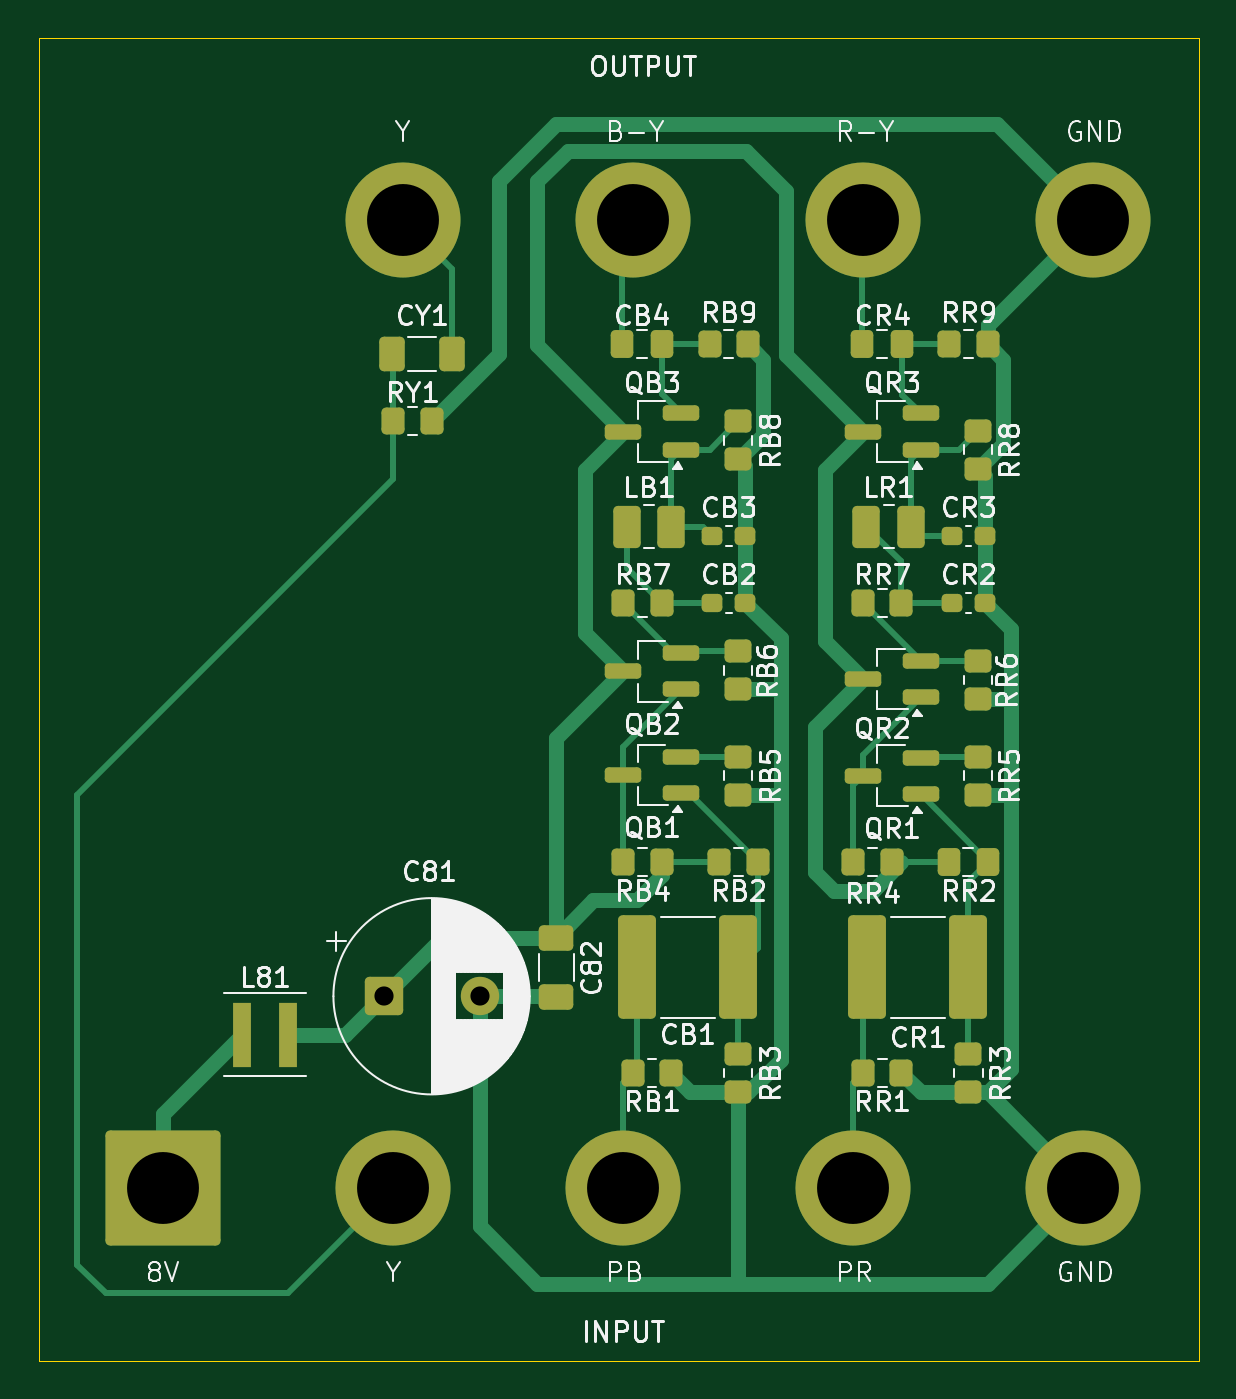
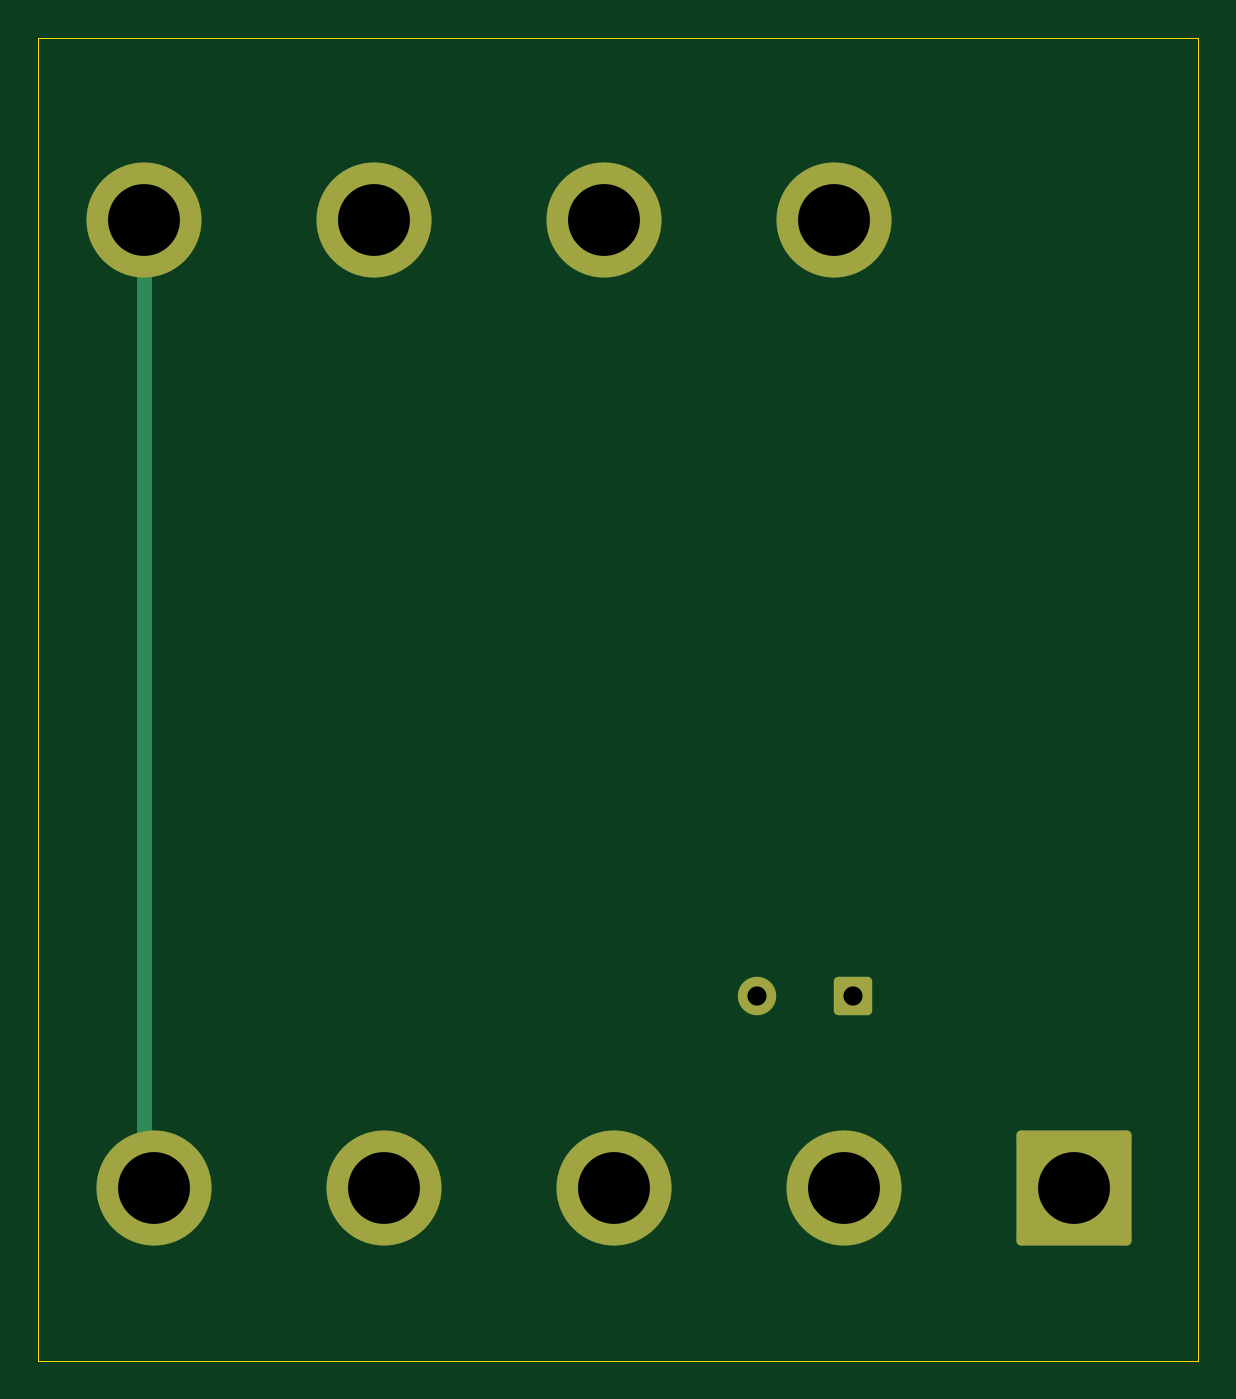
Circuit board: 11 layer files. Board 60.5 x 69.0 mm.
- bottom_copper: YUV Circuit-B_Cu.gbl (2395 bytes)
- bottom_mask: YUV Circuit-B_Mask.gbs (1677 bytes)
- paste: YUV Circuit-B_Paste.gbp (469 bytes)
- bottom_silk: YUV Circuit-B_Silkscreen.gbo (1689 bytes)
- outline: YUV Circuit-Edge_Cuts.gm1 (634 bytes)
- top_copper: YUV Circuit-F_Cu.gtl (19390 bytes)
- top_mask: YUV Circuit-F_Mask.gts (5980 bytes)
- paste: YUV Circuit-F_Paste.gtp (5329 bytes)
- top_silk: YUV Circuit-F_Silkscreen.gto (117385 bytes)
- drill: YUV Circuit-NPTH.drl (281 bytes)
- drill: YUV Circuit-PTH.drl (564 bytes)

=== bottom_copper: YUV Circuit-B_Cu.gbl (2395 bytes, source withheld) ===
=== bottom_mask: YUV Circuit-B_Mask.gbs (1677 bytes, source withheld) ===
=== paste: YUV Circuit-B_Paste.gbp ===
%TF.GenerationSoftware,KiCad,Pcbnew,9.0.4*%
%TF.CreationDate,2025-09-14T16:42:59+08:00*%
%TF.ProjectId,YUV Circuit,59555620-4369-4726-9375-69742e6b6963,rev?*%
%TF.SameCoordinates,Original*%
%TF.FileFunction,Paste,Bot*%
%TF.FilePolarity,Positive*%
%FSLAX46Y46*%
G04 Gerber Fmt 4.6, Leading zero omitted, Abs format (unit mm)*
G04 Created by KiCad (PCBNEW 9.0.4) date 2025-09-14 16:42:59*
%MOMM*%
%LPD*%
G01*
G04 APERTURE LIST*
G04 APERTURE END LIST*
M02*

=== bottom_silk: YUV Circuit-B_Silkscreen.gbo (1689 bytes, source withheld) ===
=== outline: YUV Circuit-Edge_Cuts.gm1 ===
%TF.GenerationSoftware,KiCad,Pcbnew,9.0.4*%
%TF.CreationDate,2025-09-14T16:43:00+08:00*%
%TF.ProjectId,YUV Circuit,59555620-4369-4726-9375-69742e6b6963,rev?*%
%TF.SameCoordinates,Original*%
%TF.FileFunction,Profile,NP*%
%FSLAX46Y46*%
G04 Gerber Fmt 4.6, Leading zero omitted, Abs format (unit mm)*
G04 Created by KiCad (PCBNEW 9.0.4) date 2025-09-14 16:43:00*
%MOMM*%
%LPD*%
G01*
G04 APERTURE LIST*
%TA.AperFunction,Profile*%
%ADD10C,0.050000*%
%TD*%
G04 APERTURE END LIST*
D10*
X139500000Y-77000000D02*
X200000000Y-77000000D01*
X200000000Y-146000000D01*
X139500000Y-146000000D01*
X139500000Y-77000000D01*
M02*

=== top_copper: YUV Circuit-F_Cu.gtl (19390 bytes, source omitted) ===
=== top_mask: YUV Circuit-F_Mask.gts ===
%TF.GenerationSoftware,KiCad,Pcbnew,9.0.4*%
%TF.CreationDate,2025-09-14T16:43:00+08:00*%
%TF.ProjectId,YUV Circuit,59555620-4369-4726-9375-69742e6b6963,rev?*%
%TF.SameCoordinates,Original*%
%TF.FileFunction,Soldermask,Top*%
%TF.FilePolarity,Negative*%
%FSLAX46Y46*%
G04 Gerber Fmt 4.6, Leading zero omitted, Abs format (unit mm)*
G04 Created by KiCad (PCBNEW 9.0.4) date 2025-09-14 16:43:00*
%MOMM*%
%LPD*%
G01*
G04 APERTURE LIST*
G04 Aperture macros list*
%AMRoundRect*
0 Rectangle with rounded corners*
0 $1 Rounding radius*
0 $2 $3 $4 $5 $6 $7 $8 $9 X,Y pos of 4 corners*
0 Add a 4 corners polygon primitive as box body*
4,1,4,$2,$3,$4,$5,$6,$7,$8,$9,$2,$3,0*
0 Add four circle primitives for the rounded corners*
1,1,$1+$1,$2,$3*
1,1,$1+$1,$4,$5*
1,1,$1+$1,$6,$7*
1,1,$1+$1,$8,$9*
0 Add four rect primitives between the rounded corners*
20,1,$1+$1,$2,$3,$4,$5,0*
20,1,$1+$1,$4,$5,$6,$7,0*
20,1,$1+$1,$6,$7,$8,$9,0*
20,1,$1+$1,$8,$9,$2,$3,0*%
G04 Aperture macros list end*
%ADD10C,6.000000*%
%ADD11RoundRect,0.250002X-2.749998X-2.749998X2.749998X-2.749998X2.749998X2.749998X-2.749998X2.749998X0*%
%ADD12RoundRect,0.250000X0.350000X0.450000X-0.350000X0.450000X-0.350000X-0.450000X0.350000X-0.450000X0*%
%ADD13RoundRect,0.250000X-0.450000X0.350000X-0.450000X-0.350000X0.450000X-0.350000X0.450000X0.350000X0*%
%ADD14RoundRect,0.249999X0.737501X2.450001X-0.737501X2.450001X-0.737501X-2.450001X0.737501X-2.450001X0*%
%ADD15RoundRect,0.250000X-0.337500X-0.475000X0.337500X-0.475000X0.337500X0.475000X-0.337500X0.475000X0*%
%ADD16R,0.980000X3.400000*%
%ADD17RoundRect,0.250000X-0.350000X-0.450000X0.350000X-0.450000X0.350000X0.450000X-0.350000X0.450000X0*%
%ADD18RoundRect,0.200000X0.750000X0.200000X-0.750000X0.200000X-0.750000X-0.200000X0.750000X-0.200000X0*%
%ADD19RoundRect,0.250001X-0.462499X-0.849999X0.462499X-0.849999X0.462499X0.849999X-0.462499X0.849999X0*%
%ADD20RoundRect,0.250000X-0.412500X-0.650000X0.412500X-0.650000X0.412500X0.650000X-0.412500X0.650000X0*%
%ADD21RoundRect,0.250000X0.337500X0.475000X-0.337500X0.475000X-0.337500X-0.475000X0.337500X-0.475000X0*%
%ADD22RoundRect,0.237500X0.300000X0.237500X-0.300000X0.237500X-0.300000X-0.237500X0.300000X-0.237500X0*%
%ADD23RoundRect,0.250000X-0.650000X0.412500X-0.650000X-0.412500X0.650000X-0.412500X0.650000X0.412500X0*%
%ADD24RoundRect,0.250000X-0.750000X-0.750000X0.750000X-0.750000X0.750000X0.750000X-0.750000X0.750000X0*%
%ADD25C,2.000000*%
G04 APERTURE END LIST*
D10*
%TO.C,INPUT*%
X194000000Y-137000000D03*
X182000000Y-137000000D03*
X170000000Y-137000000D03*
X158000000Y-137000000D03*
D11*
X146000000Y-137000000D03*
%TD*%
D12*
%TO.C,RR7*%
X182500000Y-106500000D03*
X184500000Y-106500000D03*
%TD*%
D13*
%TO.C,RR8*%
X188500000Y-99500000D03*
X188500000Y-97500000D03*
%TD*%
D14*
%TO.C,CR1*%
X182725000Y-125500000D03*
X188000000Y-125500000D03*
%TD*%
D15*
%TO.C,RR2*%
X189037500Y-120000000D03*
X186962500Y-120000000D03*
%TD*%
D16*
%TO.C,L81*%
X152500000Y-129000000D03*
X150130000Y-129000000D03*
%TD*%
D17*
%TO.C,RY1*%
X160000000Y-97000000D03*
X158000000Y-97000000D03*
%TD*%
%TO.C,RR1*%
X184500000Y-131000000D03*
X182500000Y-131000000D03*
%TD*%
D10*
%TO.C,OUTPUT*%
X158500000Y-86500000D03*
X170500000Y-86500000D03*
X182500000Y-86500000D03*
X194500000Y-86500000D03*
%TD*%
D17*
%TO.C,RR9*%
X187000000Y-93000000D03*
X189000000Y-93000000D03*
%TD*%
D13*
%TO.C,RR6*%
X188500000Y-109500000D03*
X188500000Y-111500000D03*
%TD*%
%TO.C,RR5*%
X188500000Y-114500000D03*
X188500000Y-116500000D03*
%TD*%
D12*
%TO.C,RR4*%
X184000000Y-120000000D03*
X182000000Y-120000000D03*
%TD*%
D13*
%TO.C,RR3*%
X188000000Y-130000000D03*
X188000000Y-132000000D03*
%TD*%
D17*
%TO.C,RB9*%
X174500000Y-93000000D03*
X176500000Y-93000000D03*
%TD*%
D13*
%TO.C,RB8*%
X176000000Y-97000000D03*
X176000000Y-99000000D03*
%TD*%
D12*
%TO.C,RB7*%
X172000000Y-106500000D03*
X170000000Y-106500000D03*
%TD*%
D13*
%TO.C,RB6*%
X176000000Y-109000000D03*
X176000000Y-111000000D03*
%TD*%
%TO.C,RB5*%
X176000000Y-114500000D03*
X176000000Y-116500000D03*
%TD*%
D12*
%TO.C,RB4*%
X172000000Y-120000000D03*
X170000000Y-120000000D03*
%TD*%
D13*
%TO.C,RB3*%
X176000000Y-130000000D03*
X176000000Y-132000000D03*
%TD*%
D17*
%TO.C,RB2*%
X175000000Y-120000000D03*
X177000000Y-120000000D03*
%TD*%
%TO.C,RB1*%
X170500000Y-131000000D03*
X172500000Y-131000000D03*
%TD*%
D18*
%TO.C,QR3*%
X185500000Y-98500000D03*
X185500000Y-96600000D03*
X182500000Y-97550000D03*
%TD*%
%TO.C,QR2*%
X185500000Y-111400000D03*
X185500000Y-109500000D03*
X182500000Y-110450000D03*
%TD*%
%TO.C,QR1*%
X185500000Y-116450000D03*
X185500000Y-114550000D03*
X182500000Y-115500000D03*
%TD*%
%TO.C,QB3*%
X173000000Y-98500000D03*
X173000000Y-96600000D03*
X170000000Y-97550000D03*
%TD*%
%TO.C,QB2*%
X173000000Y-111000000D03*
X173000000Y-109100000D03*
X170000000Y-110050000D03*
%TD*%
%TO.C,QB1*%
X173000000Y-116400000D03*
X173000000Y-114500000D03*
X170000000Y-115450000D03*
%TD*%
D19*
%TO.C,LR1*%
X182675000Y-102500000D03*
X185000000Y-102500000D03*
%TD*%
%TO.C,LB1*%
X170175000Y-102500000D03*
X172500000Y-102500000D03*
%TD*%
D20*
%TO.C,CY1*%
X157937500Y-93500000D03*
X161062500Y-93500000D03*
%TD*%
D21*
%TO.C,CR4*%
X184537500Y-93000000D03*
X182462500Y-93000000D03*
%TD*%
D22*
%TO.C,CR3*%
X188862500Y-103000000D03*
X187137500Y-103000000D03*
%TD*%
%TO.C,CR2*%
X188862500Y-106500000D03*
X187137500Y-106500000D03*
%TD*%
D21*
%TO.C,CB4*%
X172000000Y-93000000D03*
X169925000Y-93000000D03*
%TD*%
D22*
%TO.C,CB3*%
X176362500Y-103000000D03*
X174637500Y-103000000D03*
%TD*%
%TO.C,CB2*%
X176362500Y-106500000D03*
X174637500Y-106500000D03*
%TD*%
D14*
%TO.C,CB1*%
X176000000Y-125500000D03*
X170725000Y-125500000D03*
%TD*%
D23*
%TO.C,C82*%
X166500000Y-123937500D03*
X166500000Y-127062500D03*
%TD*%
D24*
%TO.C,C81*%
X157500000Y-127000000D03*
D25*
X162500000Y-127000000D03*
%TD*%
M02*

=== paste: YUV Circuit-F_Paste.gtp ===
%TF.GenerationSoftware,KiCad,Pcbnew,9.0.4*%
%TF.CreationDate,2025-09-14T16:42:59+08:00*%
%TF.ProjectId,YUV Circuit,59555620-4369-4726-9375-69742e6b6963,rev?*%
%TF.SameCoordinates,Original*%
%TF.FileFunction,Paste,Top*%
%TF.FilePolarity,Positive*%
%FSLAX46Y46*%
G04 Gerber Fmt 4.6, Leading zero omitted, Abs format (unit mm)*
G04 Created by KiCad (PCBNEW 9.0.4) date 2025-09-14 16:42:59*
%MOMM*%
%LPD*%
G01*
G04 APERTURE LIST*
G04 Aperture macros list*
%AMRoundRect*
0 Rectangle with rounded corners*
0 $1 Rounding radius*
0 $2 $3 $4 $5 $6 $7 $8 $9 X,Y pos of 4 corners*
0 Add a 4 corners polygon primitive as box body*
4,1,4,$2,$3,$4,$5,$6,$7,$8,$9,$2,$3,0*
0 Add four circle primitives for the rounded corners*
1,1,$1+$1,$2,$3*
1,1,$1+$1,$4,$5*
1,1,$1+$1,$6,$7*
1,1,$1+$1,$8,$9*
0 Add four rect primitives between the rounded corners*
20,1,$1+$1,$2,$3,$4,$5,0*
20,1,$1+$1,$4,$5,$6,$7,0*
20,1,$1+$1,$6,$7,$8,$9,0*
20,1,$1+$1,$8,$9,$2,$3,0*%
G04 Aperture macros list end*
%ADD10RoundRect,0.250000X0.350000X0.450000X-0.350000X0.450000X-0.350000X-0.450000X0.350000X-0.450000X0*%
%ADD11RoundRect,0.250000X-0.450000X0.350000X-0.450000X-0.350000X0.450000X-0.350000X0.450000X0.350000X0*%
%ADD12RoundRect,0.249999X0.737501X2.450001X-0.737501X2.450001X-0.737501X-2.450001X0.737501X-2.450001X0*%
%ADD13RoundRect,0.250000X-0.337500X-0.475000X0.337500X-0.475000X0.337500X0.475000X-0.337500X0.475000X0*%
%ADD14R,0.980000X3.400000*%
%ADD15RoundRect,0.250000X-0.350000X-0.450000X0.350000X-0.450000X0.350000X0.450000X-0.350000X0.450000X0*%
%ADD16RoundRect,0.200000X0.750000X0.200000X-0.750000X0.200000X-0.750000X-0.200000X0.750000X-0.200000X0*%
%ADD17RoundRect,0.250001X-0.462499X-0.849999X0.462499X-0.849999X0.462499X0.849999X-0.462499X0.849999X0*%
%ADD18RoundRect,0.250000X-0.412500X-0.650000X0.412500X-0.650000X0.412500X0.650000X-0.412500X0.650000X0*%
%ADD19RoundRect,0.250000X0.337500X0.475000X-0.337500X0.475000X-0.337500X-0.475000X0.337500X-0.475000X0*%
%ADD20RoundRect,0.237500X0.300000X0.237500X-0.300000X0.237500X-0.300000X-0.237500X0.300000X-0.237500X0*%
%ADD21RoundRect,0.250000X-0.650000X0.412500X-0.650000X-0.412500X0.650000X-0.412500X0.650000X0.412500X0*%
G04 APERTURE END LIST*
D10*
%TO.C,RR7*%
X182500000Y-106500000D03*
X184500000Y-106500000D03*
%TD*%
D11*
%TO.C,RR8*%
X188500000Y-99500000D03*
X188500000Y-97500000D03*
%TD*%
D12*
%TO.C,CR1*%
X182725000Y-125500000D03*
X188000000Y-125500000D03*
%TD*%
D13*
%TO.C,RR2*%
X189037500Y-120000000D03*
X186962500Y-120000000D03*
%TD*%
D14*
%TO.C,L81*%
X152500000Y-129000000D03*
X150130000Y-129000000D03*
%TD*%
D15*
%TO.C,RY1*%
X160000000Y-97000000D03*
X158000000Y-97000000D03*
%TD*%
%TO.C,RR1*%
X184500000Y-131000000D03*
X182500000Y-131000000D03*
%TD*%
%TO.C,RR9*%
X187000000Y-93000000D03*
X189000000Y-93000000D03*
%TD*%
D11*
%TO.C,RR6*%
X188500000Y-109500000D03*
X188500000Y-111500000D03*
%TD*%
%TO.C,RR5*%
X188500000Y-114500000D03*
X188500000Y-116500000D03*
%TD*%
D10*
%TO.C,RR4*%
X184000000Y-120000000D03*
X182000000Y-120000000D03*
%TD*%
D11*
%TO.C,RR3*%
X188000000Y-130000000D03*
X188000000Y-132000000D03*
%TD*%
D15*
%TO.C,RB9*%
X174500000Y-93000000D03*
X176500000Y-93000000D03*
%TD*%
D11*
%TO.C,RB8*%
X176000000Y-97000000D03*
X176000000Y-99000000D03*
%TD*%
D10*
%TO.C,RB7*%
X172000000Y-106500000D03*
X170000000Y-106500000D03*
%TD*%
D11*
%TO.C,RB6*%
X176000000Y-109000000D03*
X176000000Y-111000000D03*
%TD*%
%TO.C,RB5*%
X176000000Y-114500000D03*
X176000000Y-116500000D03*
%TD*%
D10*
%TO.C,RB4*%
X172000000Y-120000000D03*
X170000000Y-120000000D03*
%TD*%
D11*
%TO.C,RB3*%
X176000000Y-130000000D03*
X176000000Y-132000000D03*
%TD*%
D15*
%TO.C,RB2*%
X175000000Y-120000000D03*
X177000000Y-120000000D03*
%TD*%
%TO.C,RB1*%
X170500000Y-131000000D03*
X172500000Y-131000000D03*
%TD*%
D16*
%TO.C,QR3*%
X185500000Y-98500000D03*
X185500000Y-96600000D03*
X182500000Y-97550000D03*
%TD*%
%TO.C,QR2*%
X185500000Y-111400000D03*
X185500000Y-109500000D03*
X182500000Y-110450000D03*
%TD*%
%TO.C,QR1*%
X185500000Y-116450000D03*
X185500000Y-114550000D03*
X182500000Y-115500000D03*
%TD*%
%TO.C,QB3*%
X173000000Y-98500000D03*
X173000000Y-96600000D03*
X170000000Y-97550000D03*
%TD*%
%TO.C,QB2*%
X173000000Y-111000000D03*
X173000000Y-109100000D03*
X170000000Y-110050000D03*
%TD*%
%TO.C,QB1*%
X173000000Y-116400000D03*
X173000000Y-114500000D03*
X170000000Y-115450000D03*
%TD*%
D17*
%TO.C,LR1*%
X182675000Y-102500000D03*
X185000000Y-102500000D03*
%TD*%
%TO.C,LB1*%
X170175000Y-102500000D03*
X172500000Y-102500000D03*
%TD*%
D18*
%TO.C,CY1*%
X157937500Y-93500000D03*
X161062500Y-93500000D03*
%TD*%
D19*
%TO.C,CR4*%
X184537500Y-93000000D03*
X182462500Y-93000000D03*
%TD*%
D20*
%TO.C,CR3*%
X188862500Y-103000000D03*
X187137500Y-103000000D03*
%TD*%
%TO.C,CR2*%
X188862500Y-106500000D03*
X187137500Y-106500000D03*
%TD*%
D19*
%TO.C,CB4*%
X172000000Y-93000000D03*
X169925000Y-93000000D03*
%TD*%
D20*
%TO.C,CB3*%
X176362500Y-103000000D03*
X174637500Y-103000000D03*
%TD*%
%TO.C,CB2*%
X176362500Y-106500000D03*
X174637500Y-106500000D03*
%TD*%
D12*
%TO.C,CB1*%
X176000000Y-125500000D03*
X170725000Y-125500000D03*
%TD*%
D21*
%TO.C,C82*%
X166500000Y-123937500D03*
X166500000Y-127062500D03*
%TD*%
M02*

=== top_silk: YUV Circuit-F_Silkscreen.gto (117385 bytes, source omitted) ===
=== drill: YUV Circuit-NPTH.drl ===
M48
; DRILL file {KiCad 9.0.4} date 2025-09-14T16:42:55+0800
; FORMAT={-:-/ absolute / metric / decimal}
; #@! TF.CreationDate,2025-09-14T16:42:55+08:00
; #@! TF.GenerationSoftware,Kicad,Pcbnew,9.0.4
; #@! TF.FileFunction,NonPlated,1,2,NPTH
FMAT,2
METRIC
%
G90
G05
M30

=== drill: YUV Circuit-PTH.drl ===
M48
; DRILL file {KiCad 9.0.4} date 2025-09-14T16:42:55+0800
; FORMAT={-:-/ absolute / metric / decimal}
; #@! TF.CreationDate,2025-09-14T16:42:55+08:00
; #@! TF.GenerationSoftware,Kicad,Pcbnew,9.0.4
; #@! TF.FileFunction,Plated,1,2,PTH
FMAT,2
METRIC
; #@! TA.AperFunction,Plated,PTH,ComponentDrill
T1C1.000
; #@! TA.AperFunction,Plated,PTH,ComponentDrill
T2C3.750
%
G90
G05
T1
X157.5Y-127.0
X162.5Y-127.0
T2
X146.0Y-137.0
X158.0Y-137.0
X158.5Y-86.5
X170.0Y-137.0
X170.5Y-86.5
X182.0Y-137.0
X182.5Y-86.5
X194.0Y-137.0
X194.5Y-86.5
M30

